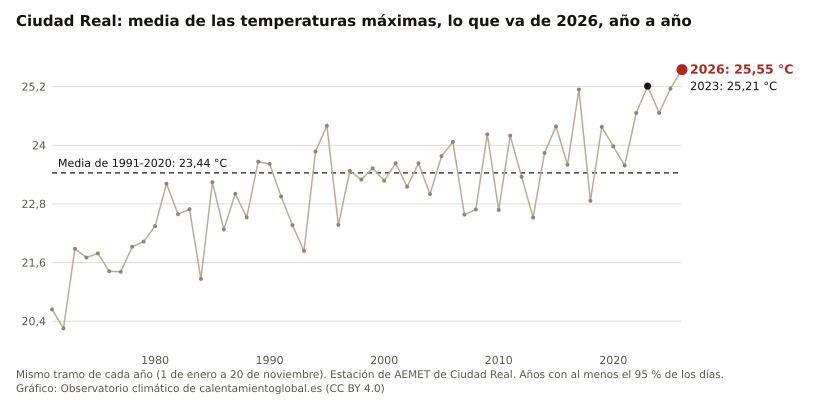

The data file committed next to this chart (first rows):
anio, valor, unidad
2026, 25.55, °C
2025, 25.16, °C
2024, 24.66, °C
2023, 25.21, °C
2022, 24.66, °C
2021, 23.59, °C
2020, 23.98, °C
2019, 24.38, °C
2018, 22.86, °C
2017, 25.14, °C
2016, 23.60, °C
2015, 24.39, °C
2014, 23.84, °C
2013, 22.52, °C
2012, 23.35, °C
2011, 24.20, °C
2010, 22.68, °C
2009, 24.22, °C
2008, 22.69, °C
2007, 22.58, °C
2006, 24.07, °C
2005, 23.78, °C
2004, 23.00, °C
2003, 23.63, °C
2002, 23.15, °C
2001, 23.63, °C
2000, 23.27, °C
1999, 23.53, °C
1998, 23.30, °C
1997, 23.47, °C
1996, 22.37, °C
1995, 24.40, °C
1994, 23.87, °C
1993, 21.84, °C
1992, 22.37, °C
1991, 22.95, °C
1990, 23.62, °C
1989, 23.66, °C
1988, 22.53, °C
1987, 23.01, °C
1986, 22.28, °C
1985, 23.25, °C
1984, 21.27, °C
1983, 22.69, °C
1982, 22.59, °C
1981, 23.21, °C
1980, 22.35, °C
1979, 22.03, °C
1978, 21.92, °C
1977, 21.41, °C
1976, 21.42, °C
1975, 21.79, °C
1974, 21.70, °C
1973, 21.89, °C
1972, 20.25, °C
1971, 20.64, °C
